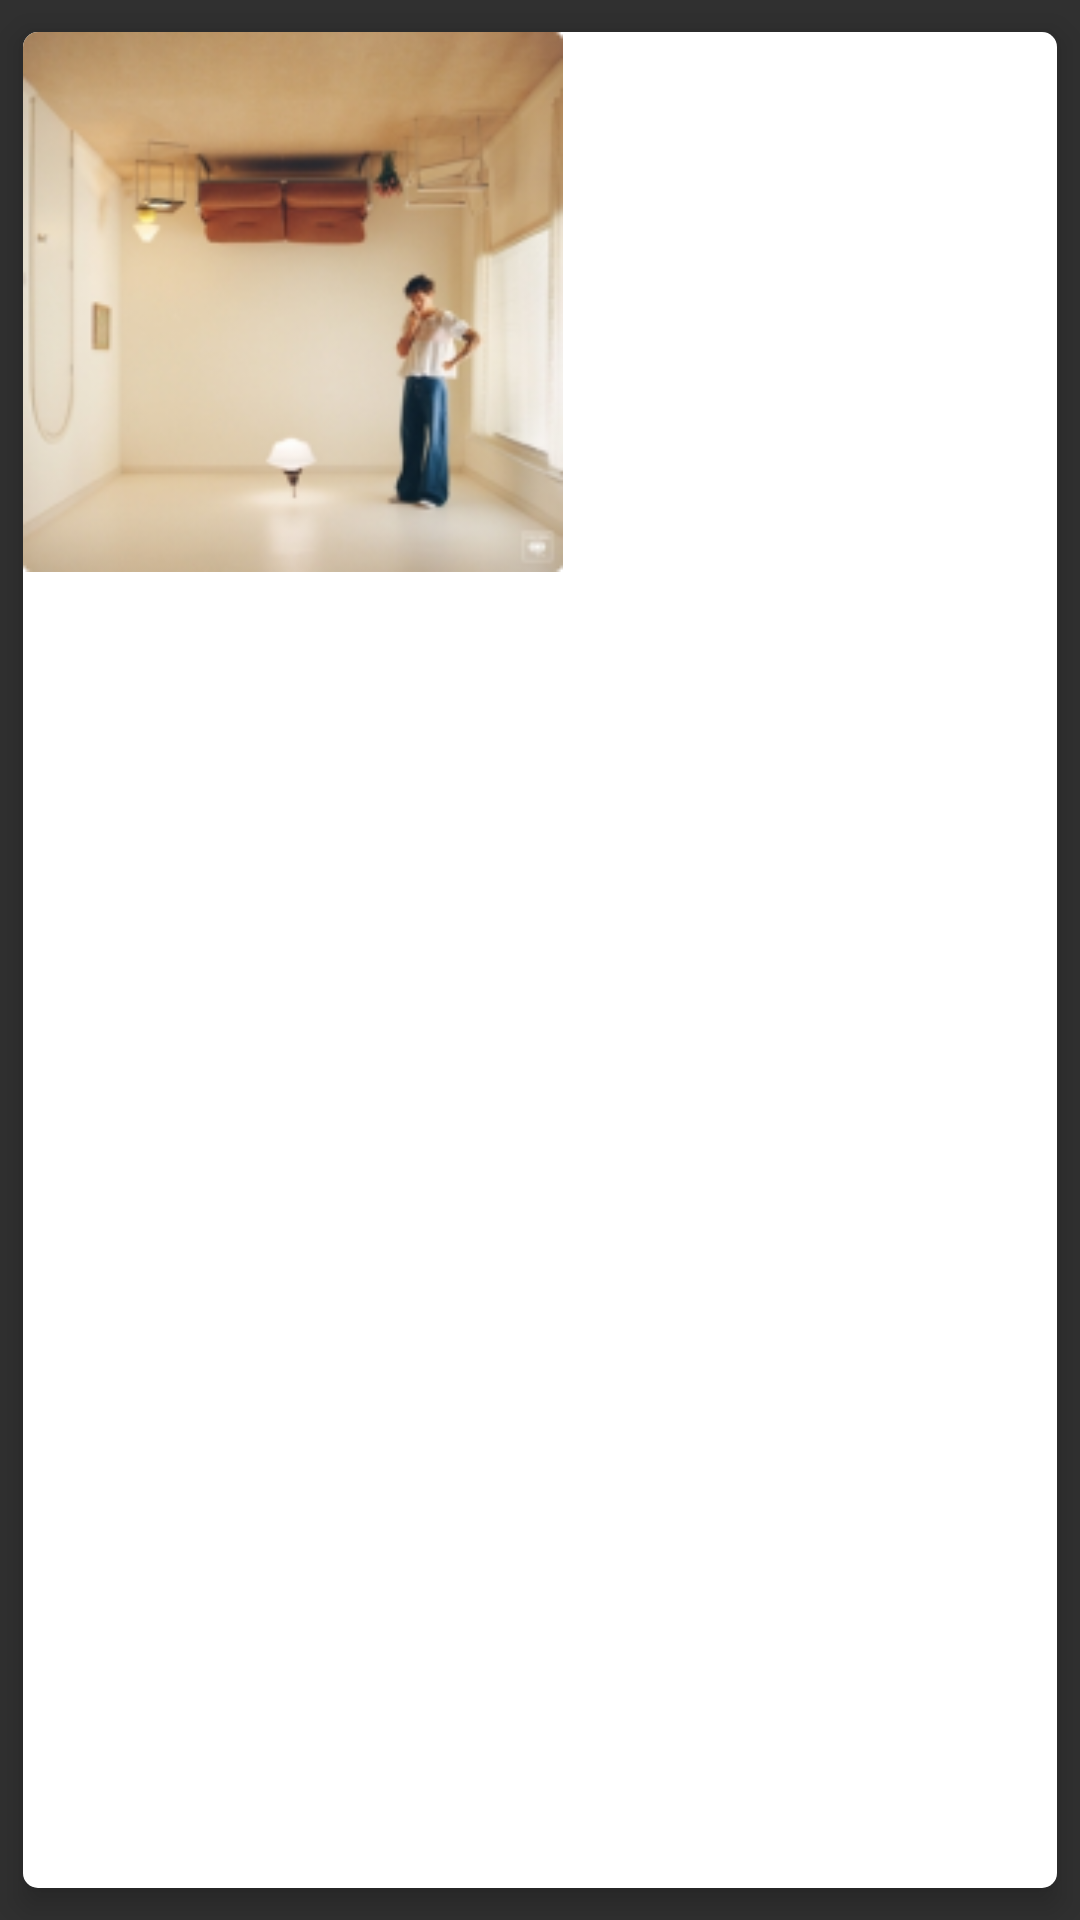

Write the Android layout XML for this screen, with the resource values it uses.
<!-- AndroidManifest.xml: application theme Theme.NCast -->
<!-- res/layout/recent_music_listening.xml -->
<androidx.cardview.widget.CardView xmlns:android="http://schemas.android.com/apk/res/android"
    xmlns:app="http://schemas.android.com/apk/res-auto"
    android:layout_width="wrap_content"
    android:layout_height="wrap_content"
    app:cardCornerRadius="5dp"
    app:cardElevation="6dp"
    app:cardUseCompatPadding="true"
    app:layout_constraintDimensionRatio="1:1">

    <androidx.constraintlayout.widget.ConstraintLayout
        android:layout_width="match_parent"
        android:layout_height="match_parent"
        android:background="@android:color/white">

        <ImageView
            android:id="@+id/music_image_recent"
            android:layout_width="180dp"
            android:layout_height="180dp"
            android:contentDescription="Image"
            android:scaleType="centerCrop"
            android:src="@drawable/pic_trend"
            app:layout_constraintStart_toStartOf="parent"
            app:layout_constraintTop_toTopOf="parent" />

    </androidx.constraintlayout.widget.ConstraintLayout>


</androidx.cardview.widget.CardView>
<!-- resources referenced by this layout -->
<resources>
  <!-- drawable pic_trend: png bitmap (drawable, 47936 bytes) -->
  <style name="Theme.NCast" parent="Base.Theme.NCast" />
  <style name="Base.Theme.NCast" parent="Theme.AppCompat.NoActionBar">
          
          
      </style>
</resources>
